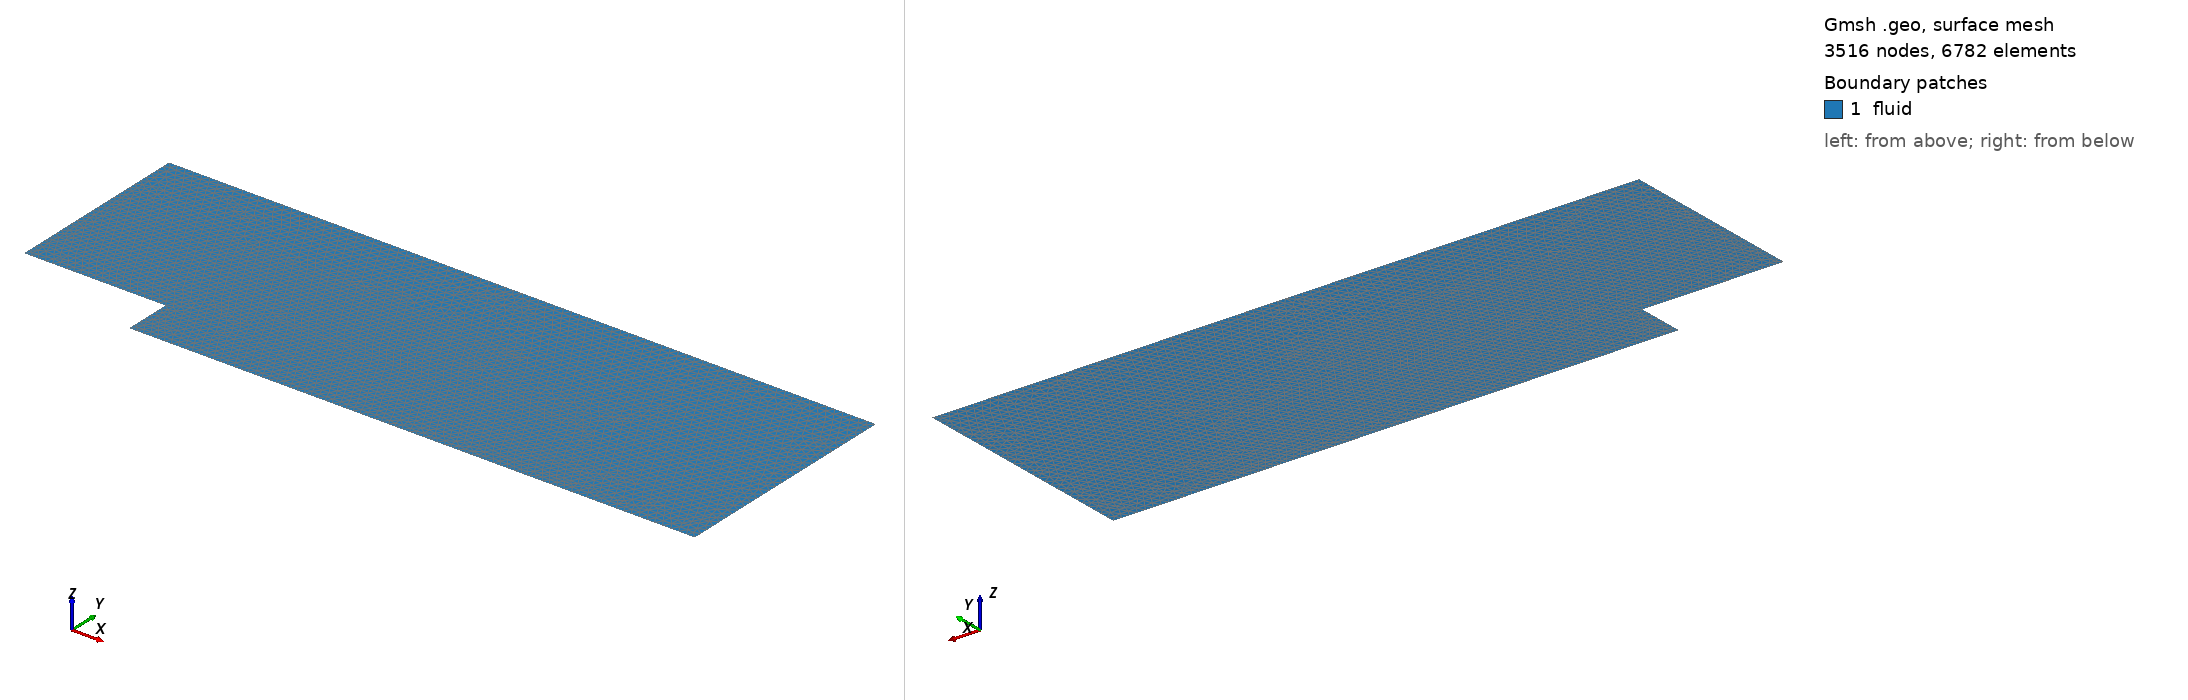

Gmsh geometry script, surface-meshed: 3516 nodes, 6782 surface elements. Boundary patches (legend numbers): 1 fluid. Left view from above one corner, right view from below the opposite corner. Legend entries are the model's physical surfaces. The drawing asked Gmsh for element sizes between 1% and 20% of the model's largest extent; the script's own settings can give other sizes.

=== woodward_step.geo (drawn) ===

SetFactory("OpenCASCADE");

lc = 0.035;
lc_step = 0.018;

Point(1) = {0.0, 0.2, 0, lc_step};
Point(2) = {0.6, 0.2, 0, lc_step};
Point(3) = {0.6, 0.0, 0, lc_step};
Point(4) = {3.0, 0.0, 0, lc};
Point(5) = {3.0, 1.0, 0, lc};
Point(6) = {0.0, 1.0, 0, lc};

Line(1) = {1, 2};
Line(2) = {2, 3};
Line(3) = {3, 4};
Line(4) = {4, 5};
Line(5) = {5, 6};
Line(6) = {6, 1};
Curve Loop(1) = {1, 2, 3, 4, 5, 6};
Plane Surface(1) = {1};

Field[1] = Box;
Field[1].XMin = 0.45; Field[1].XMax = 1.8;
Field[1].YMin = 0.0;  Field[1].YMax = 0.7;
Field[1].VIn = 0.018;
Field[1].VOut = lc;
Background Field = 1;

Physical Curve("wall", 10) = {1, 2, 3, 5};
Physical Curve("outflow", 11) = {4};
Physical Curve("inflow", 12) = {6};
Physical Surface("fluid", 20) = {1};

Mesh.Algorithm = 5;
Mesh.CharacteristicLengthMin = 0.014;
Mesh.CharacteristicLengthMax = 0.045;
Mesh.Optimize = 1;
